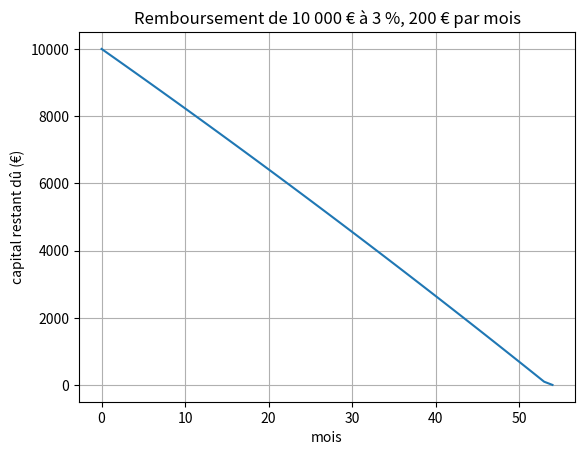

The script that saved this image:
# Modèle : Remboursement d'un emprunt
# Résumé : Le capital restant dû, mois après mois.

# On emprunte 10 000 € au taux annuel de 3 %, soit 0,25 % par mois, et on
# rembourse 200 € par mois. Chaque mois : C_(n+1) = 1,0025 × C_n − 200.
# Combien de mois pour tout rembourser, et combien coûtent les intérêts ?
import matplotlib.pyplot as plt


def mois_suivant(capital, taux_mensuel, mensualite):
    """Le capital restant dû un mois plus tard.

    >>> round(mois_suivant(10000, 0.0025, 200), 2)
    9825.0
    >>> round(mois_suivant(9825, 0.0025, 200), 2)
    9649.56
    """
    return capital * (1 + taux_mensuel) - mensualite


capital = 10000
taux_mensuel = 0.03 / 12
mensualite = 200

mois = 0
total_paye = 0
restes = [capital]
while capital > 0:
    # La dernière mensualité ne rembourse que ce qui reste dû.
    paiement = min(mensualite, capital * (1 + taux_mensuel))
    capital = mois_suivant(capital, taux_mensuel, paiement)
    total_paye = total_paye + paiement
    mois = mois + 1
    restes.append(capital)
    if mois % 6 == 0:
        print(f"Après {mois:2} mois : il reste {capital:8.2f} €")

print()
print(f"Remboursé en {mois} mois ({mois // 12} ans et {mois % 12} mois).")
print(f"Total payé : {total_paye:.2f} €, dont {total_paye - 10000:.2f} € d'intérêts.")

plt.plot(list(range(len(restes))), restes)
plt.xlabel("mois")
plt.ylabel("capital restant dû (€)")
plt.title("Remboursement de 10 000 € à 3 %, 200 € par mois")
plt.grid(True)
plt.show()
